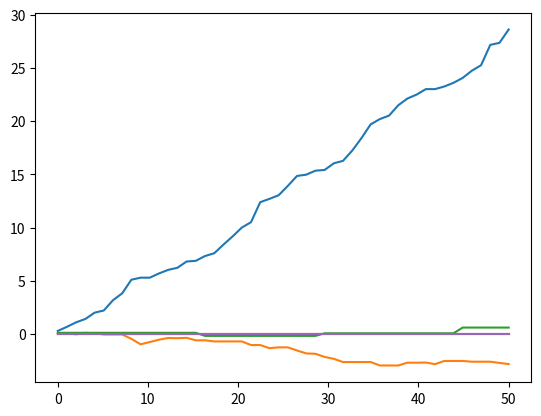

Generate this figure with matplotlib:
import numpy
import matplotlib.pyplot as plt

#INPUTS
k = 3 #number of sellers
n = k+2 #number of buyers
r = 50 #number of auction rounds

s_max = 1 #universal maximum price
e = 0.9 #penalty factor

lvl_commitement = True #Flag whether leveled commitment is used, otherwise its pure

#OUTPUTS
market_price = 0 #Market price

buyer_profit = numpy.zeros(n) #Profit of each buyer
buyer_paid = numpy.zeros(n) #How much each buyer paid
buyer_market_price = numpy.zeros(n)
buy_from = -numpy.ones(n) #Registers from which seller the buyer bought its item

seller_profit = numpy.zeros(k) #Profits for each seller
sellers_price = numpy.random.uniform(0,s_max,k) #Random starting price for sellers
sellers_id = numpy.arange(0,k) #Ids for each seller, used to randomise the seller order each round

bidding_factors = numpy.random.uniform(1.01,2,n) #Bidding factors
bid_inc_factors = numpy.random.uniform(1.01,2,n) #Bid increase factors, randomly generated
bid_dec_factors = numpy.random.uniform(0.01,1,n) #Bid decrease factors, randomly generated

profits = numpy.zeros((n,r))


def vickrey_auction():
    if n > k: #more buyers than sellers necessary
        for rr in range(r): #Amount of rounds
            sellers_price = numpy.random.uniform(0, s_max, k) #Generate the starting prices of each seller randomly
            numpy.random.shuffle(sellers_id) #Ensures random order at every round
            out = [] #List of which buyers are not allowed to bid anymore, user for PURE auctioning
            reset()

            print("===============")
            print("ROUND "+str(rr)) #Printing stuff
            print("===============")

            for kk in range(k): #Each seller has one auctions per round
                cur_seller_id = sellers_id[kk] #Gets the current seller ID, random due to shuffle function before each round
                start_price = sellers_price[cur_seller_id] #Get the starting price of the current seller
                bids = bidding_strategy(start_price)

                bids[out[:]] = -1000 #If they have already won an auction, set bid to 0 so they dont participate
                print(bids)
                print(bids[bids>=0])
                valid_bids = bids[bids>=0]
               # if len(valid_bids) > 0:
                market_price = numpy.average(bids[bids>=0]) #Only averages the actual bids, not the -inf

                print("AUCTION "+str(kk)+", organised by id: "+str(cur_seller_id))
                print("Starting price: "+str(start_price))
                print("Bids: "+str(bids))
                print("Market Price: "+str(market_price))
                print("===============")

                win_id, win_price = find_nearest_less_than(market_price,bids) #Get the highest bid lower than the market value, the buyers that bid higher than market price wont go through with it since it is irrational
                #Since the winner only needs to pay the second highest price the win price needs to be adapted
                _, win_price2 = find_nearest_less_than(win_price,bids) #Find second highest price
                if win_price2 == -1000: #means there is only one valid bid below market value
                    win_price = (win_price+start_price)/2 #Average bid and starting price
                else:
                    win_price = win_price2 #Set second highest price as winning price

                print("WINNING BID: (id)"+str(win_id)+", (price)"+str(win_price))

                if lvl_commitement: #Leveled Commitment, dont remove the winner
                    print("LVL COMMITMENT AUCTIONING")
                    if buy_from[win_id] >= 0: #If a buyer previously won an auction already
                        #Settle with previous auctioner
                        print("WON PREVIOUS AUCTION!")
                        penalty_fee = e*buyer_paid[win_id] #Calculate penalty fee
                        seller_profit[int(buy_from[win_id])] -= (buyer_paid[win_id]-penalty_fee) #Seller refunds buyer, but keeps fee
                        buyer_profit[win_id] -= penalty_fee #Pay fee to seller
                        buy_from[win_id] = cur_seller_id #Change buy from to new auction

                    seller_profit[cur_seller_id] += win_price
                    buyer_paid[win_id] = win_price
                    buyer_profit[win_id] += market_price - win_price
                    buyer_market_price[win_id] = market_price
                    buy_from[win_id] = cur_seller_id

                else: #Pure Auction, remove the winner from bidders
                    print("PURE AUCTIONING")
                    out += [win_id] #Add winner to out list
                    seller_profit[cur_seller_id] += win_price
                    buyer_paid[win_id] = win_price
                    buyer_profit[win_id] += market_price - win_price
                    buyer_market_price[win_id] = market_price
                    buy_from[win_id] = cur_seller_id
                for i in range(n):
                    profits[i, rr] = buyer_profit[i]

                update_bidding_factors(bidding_factors,bids,market_price,out,win_id)

                print("SELLER PROFITS: " + str(seller_profit))
                print("BUYER PROFITS: " + str(buyer_profit))
                print("BUYER BIDDING FACTORS"+str(bidding_factors))
                print("BUY FROM: " + str(buy_from))
    else:
        print("INSUFFICIENT BUYERS")
        print("The number of buyers(n) must always be greater than number of sellers(k)")
    plot_lines(profits)

def reset():
    sellers_price = numpy.random.uniform(0, s_max, k)  # Random starting price for sellers
    buyer_paid = numpy.zeros(n)  # How much each buyer paid
    buyer_market_price = numpy.zeros(n)
    #bidding_factors = numpy.random.uniform(1.01, 2, n)  # Bidding factors, UNCOMMENT IF YOU WANT THE BIDDING FACTOR THE BE RESET AFTER EACH ROUND
    bid_inc_factors = numpy.random.uniform(1.01, 2, n)  # Bid increase factors, randomly generated
    bid_dec_factors = numpy.random.uniform(0.01, 1, n)  # Bid decrease factors, randomly generated

def bidding_strategy(start_price):
    v = numpy.zeros(n)
    for i in range(n):
        if buy_from[i] != -1: #If this buyer has bought something before
            v[i] = ((buyer_market_price[i]-buyer_paid[i])+e*buyer_paid[i])
    res = bidding_factors*start_price-v
    res[res<0]=0
    return res

def update_bidding_factors(bidding_factors, bids, market_price, out, winner_id): #Updates the bidding factors
    ids = numpy.arange(0, k)
    if len(out) > 0: #if there have not been any bids yet, this is not neccesary
        #tmp_ids = ids.copy()
        numpy.delete(ids,out)
    for id in ids:#update bidding factors
        if id == winner_id or bids[id] >= market_price: #If this bidder won the last auction or if it bid too much
            bidding_factors[id] *= bid_dec_factors[id]
        else:
            bidding_factors[id] *= bid_inc_factors[id]

def find_nearest_less_than(search_val, input_data):
    diff = input_data - search_val
    diff[diff>0] = -1000
    idx = diff.argmax()
    return idx, input_data[idx]

def plot_lines(lines):
    plt.figure()
    rounds = numpy.linspace(0, r, r)
    for i in range(lines.shape[0]):
        plt.plot(rounds,lines[i,:])
    plt.show()

#b = [-1,2,2,2,-1,-1,-1,-1]
#print(numpy.average(b[b>0]))
#print(find_nearest_less_than(-0.1,numpy.array([0.,1.,1.4,2.])))
#print(find_nearest_less_than(-1.5,numpy.array([0.,1.,1.4,-2.])))

vickrey_auction()